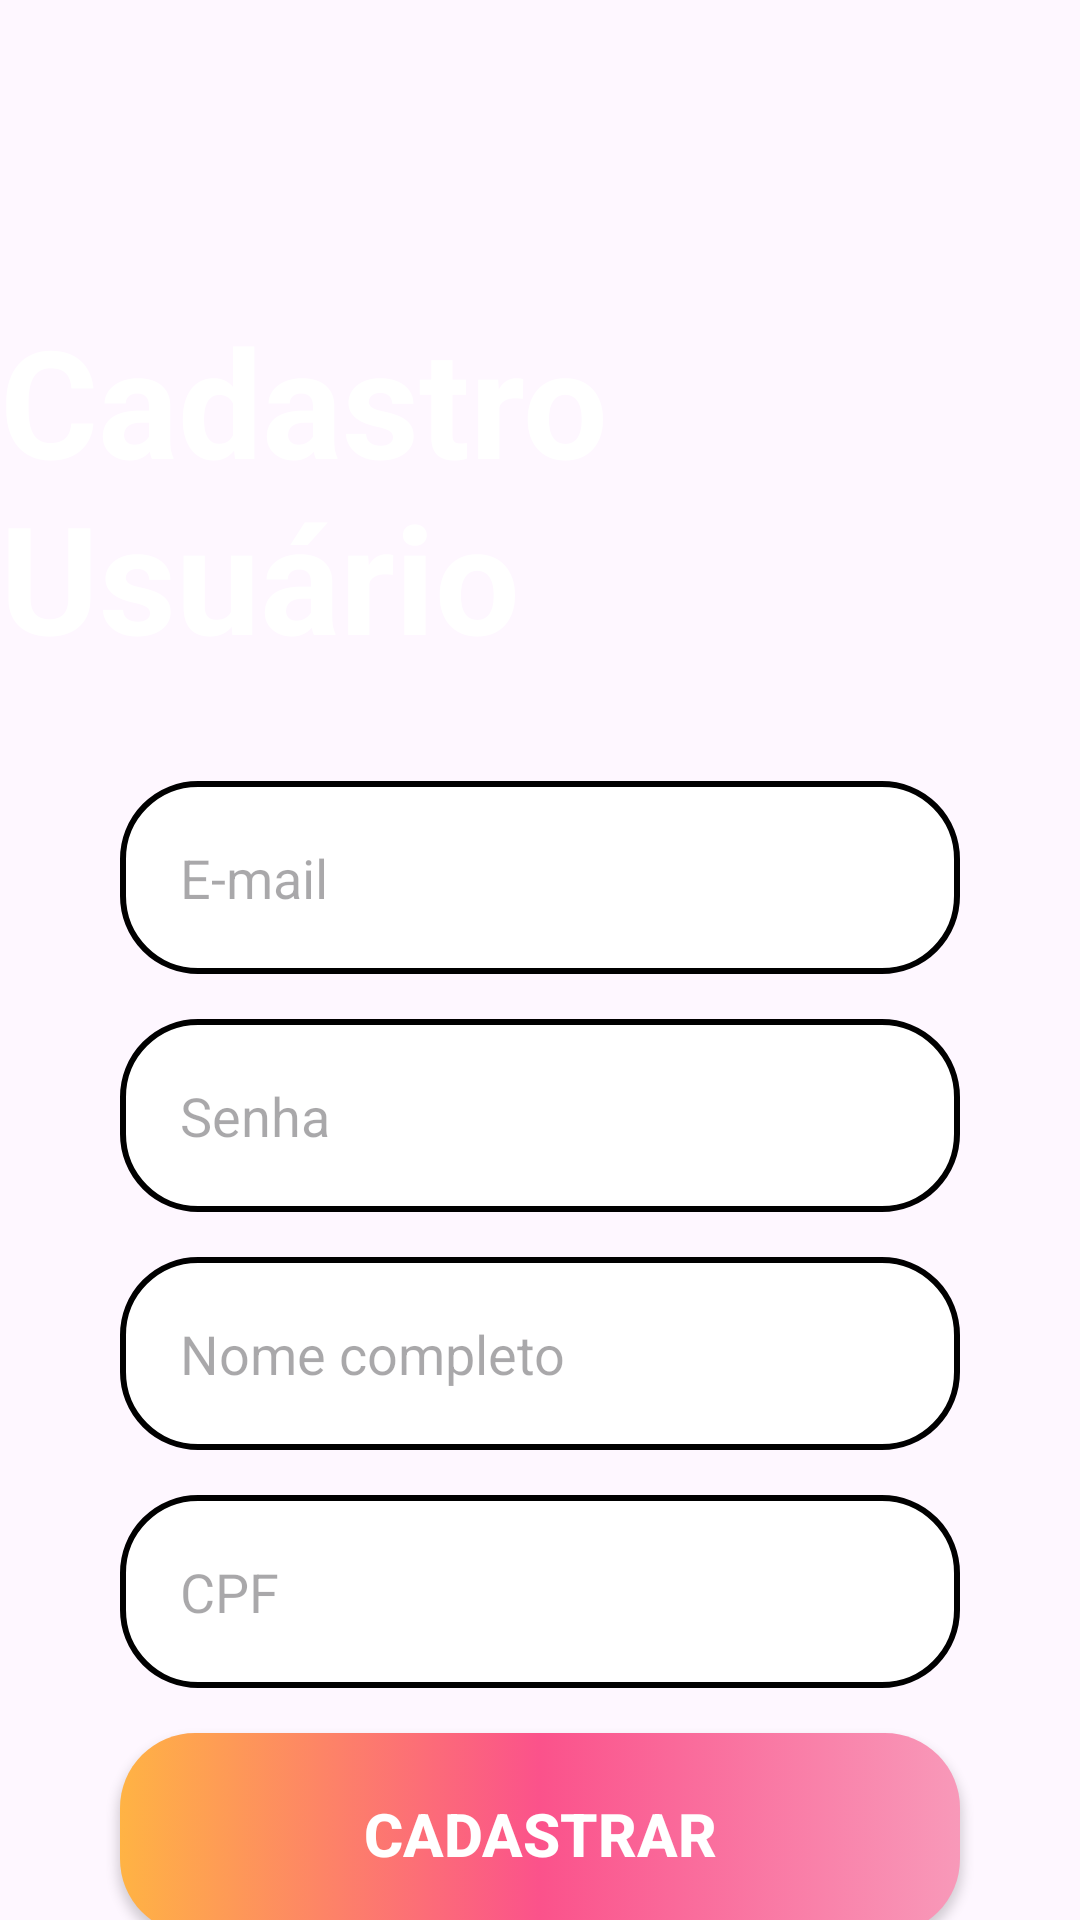

Produce the Android XML layout that renders to this screen, including the resource entries it uses.
<!-- AndroidManifest.xml: application theme Theme.HelpSuprimentos -->
<!-- res/layout/form_cadastro_activity.xml -->
<?xml version="1.0" encoding="utf-8"?>
<androidx.constraintlayout.widget.ConstraintLayout xmlns:android="http://schemas.android.com/apk/res/android"
    android:layout_width="match_parent"
    android:layout_height="match_parent"
    xmlns:tools="http://schemas.android.com/tools"
    xmlns:app="http://schemas.android.com/apk/res-auto"
    tools:context=".viewer.FormCadastro"
    android:background="@drawable/background">

    <TextView
        android:id="@+id/titulo_cadastro"
        android:layout_width="wrap_content"
        android:layout_height="wrap_content"
        android:layout_marginTop="100dp"
        android:text="Cadastro Usuário"
        android:textColor="@color/white"
        android:textSize="50sp"
        android:textStyle="bold"
        app:layout_constraintEnd_toEndOf="parent"
        app:layout_constraintStart_toStartOf="parent"
        app:layout_constraintTop_toTopOf="parent" />

    <View
        android:id="@+id/containerComponents"
        android:layout_width="match_parent"
        android:layout_height="420dp"
        android:background="@drawable/container_components"
        android:layout_margin="20dp"
        app:layout_constraintTop_toBottomOf="@+id/titulo_cadastro"
        />

    <EditText
        android:id="@+id/edit_email"
        style="@style/Edit_Text"
        android:hint="E-mail"
        android:inputType="textEmailAddress"
        app:layout_constraintTop_toTopOf="@id/containerComponents"
        app:layout_constraintStart_toStartOf="@id/containerComponents"
        app:layout_constraintEnd_toEndOf="@id/containerComponents"
        />

    <EditText
        android:id="@+id/edit_senha"
        style="@style/Edit_Text"
        android:hint="Senha"
        android:inputType="textPassword"
        app:layout_constraintTop_toBottomOf="@id/edit_email"
        app:layout_constraintStart_toStartOf="@id/containerComponents"
        app:layout_constraintEnd_toEndOf="@id/containerComponents"
        />

    <EditText
        android:id="@+id/edit_nome"
        style="@style/Edit_Text"
        android:hint="Nome completo"
        android:inputType="text"
        app:layout_constraintTop_toBottomOf="@id/edit_senha"
        app:layout_constraintStart_toStartOf="@id/containerComponents"
        app:layout_constraintEnd_toEndOf="@id/containerComponents"
        />

    <EditText
        android:id="@+id/edit_cpf"
        style="@style/Edit_Text"
        android:hint="CPF"
        android:inputType="textPassword"
        app:layout_constraintTop_toBottomOf="@id/edit_nome"
        app:layout_constraintStart_toStartOf="@id/containerComponents"
        app:layout_constraintEnd_toEndOf="@id/containerComponents"
        />
    
    <androidx.appcompat.widget.AppCompatButton
        android:id="@+id/btnCadastrarUser"
        style="@style/Button"
        android:text="Cadastrar"
        app:layout_constraintTop_toBottomOf="@+id/edit_cpf"
        app:layout_constraintStart_toStartOf="parent"
        app:layout_constraintEnd_toEndOf="parent"
        />
</androidx.constraintlayout.widget.ConstraintLayout>
<!-- resources referenced by this layout -->
<resources>
  <color name="white">#FFFFFFFF</color>
  <style name="Button">
          <item name="android:layout_width">match_parent</item>
          <item name="android:layout_height">wrap_content</item>
          <item name="android:layout_marginLeft">40dp</item>
          <item name="android:layout_marginRight">40dp</item>
          <item name="android:layout_marginTop">15dp</item>
          <item name="android:padding">20dp</item>
          <item name="android:background">@drawable/button</item>
          <item name="android:textColor">@color/white</item>
          <item name="android:textSize">20sp</item>
          <item name="android:textAllCaps">true</item>
          <item name="android:textStyle">bold</item>
      </style>
  <style name="Edit_Text">
          <item name="android:layout_width">match_parent</item>
          <item name="android:layout_height">wrap_content</item>
          <item name="android:background">@drawable/edit_text</item>
          <item name="android:padding">20dp</item>
          <item name="android:layout_marginLeft">40dp</item>
          <item name="android:layout_marginRight">40dp</item>
          <item name="android:layout_marginTop">15dp</item>
      </style>
  <style name="Theme.HelpSuprimentos" parent="Base.Theme.HelpSuprimentos" />
  <!-- drawable button (drawable) -->
  <?xml version="1.0" encoding="utf-8"?>
  <selector xmlns:android="http://schemas.android.com/apk/res/android">
      <item android:state_enabled="true">
          <shape xmlns:android="http://schemas.android.com/apk/res/android">
              <corners android:radius="25dp"/>
                  <gradient
                      android:startColor="@color/pink_light"
                      android:centerColor="@color/pink"
                      android:endColor="@color/orange"
                      android:angle="180"/>
          </shape>
      </item>
  </selector>
  <!-- drawable edit_text (drawable) -->
  <?xml version="1.0" encoding="utf-8"?>
  <shape xmlns:android="http://schemas.android.com/apk/res/android">
  
      <solid android:color="@color/white"/>
      <corners android:radius="25dp"/>
      <stroke android:color="@color/black" android:width="2dp"/>
  
  </shape>
  <style name="Base.Theme.HelpSuprimentos" parent="Theme.Material3.DayNight.NoActionBar">
          
          
      </style>
  <color name="pink_light">#F899B9</color>
  <color name="pink">#FB528B</color>
  <color name="orange">#FFB344</color>
  <color name="black">#FF000000</color>
</resources>
